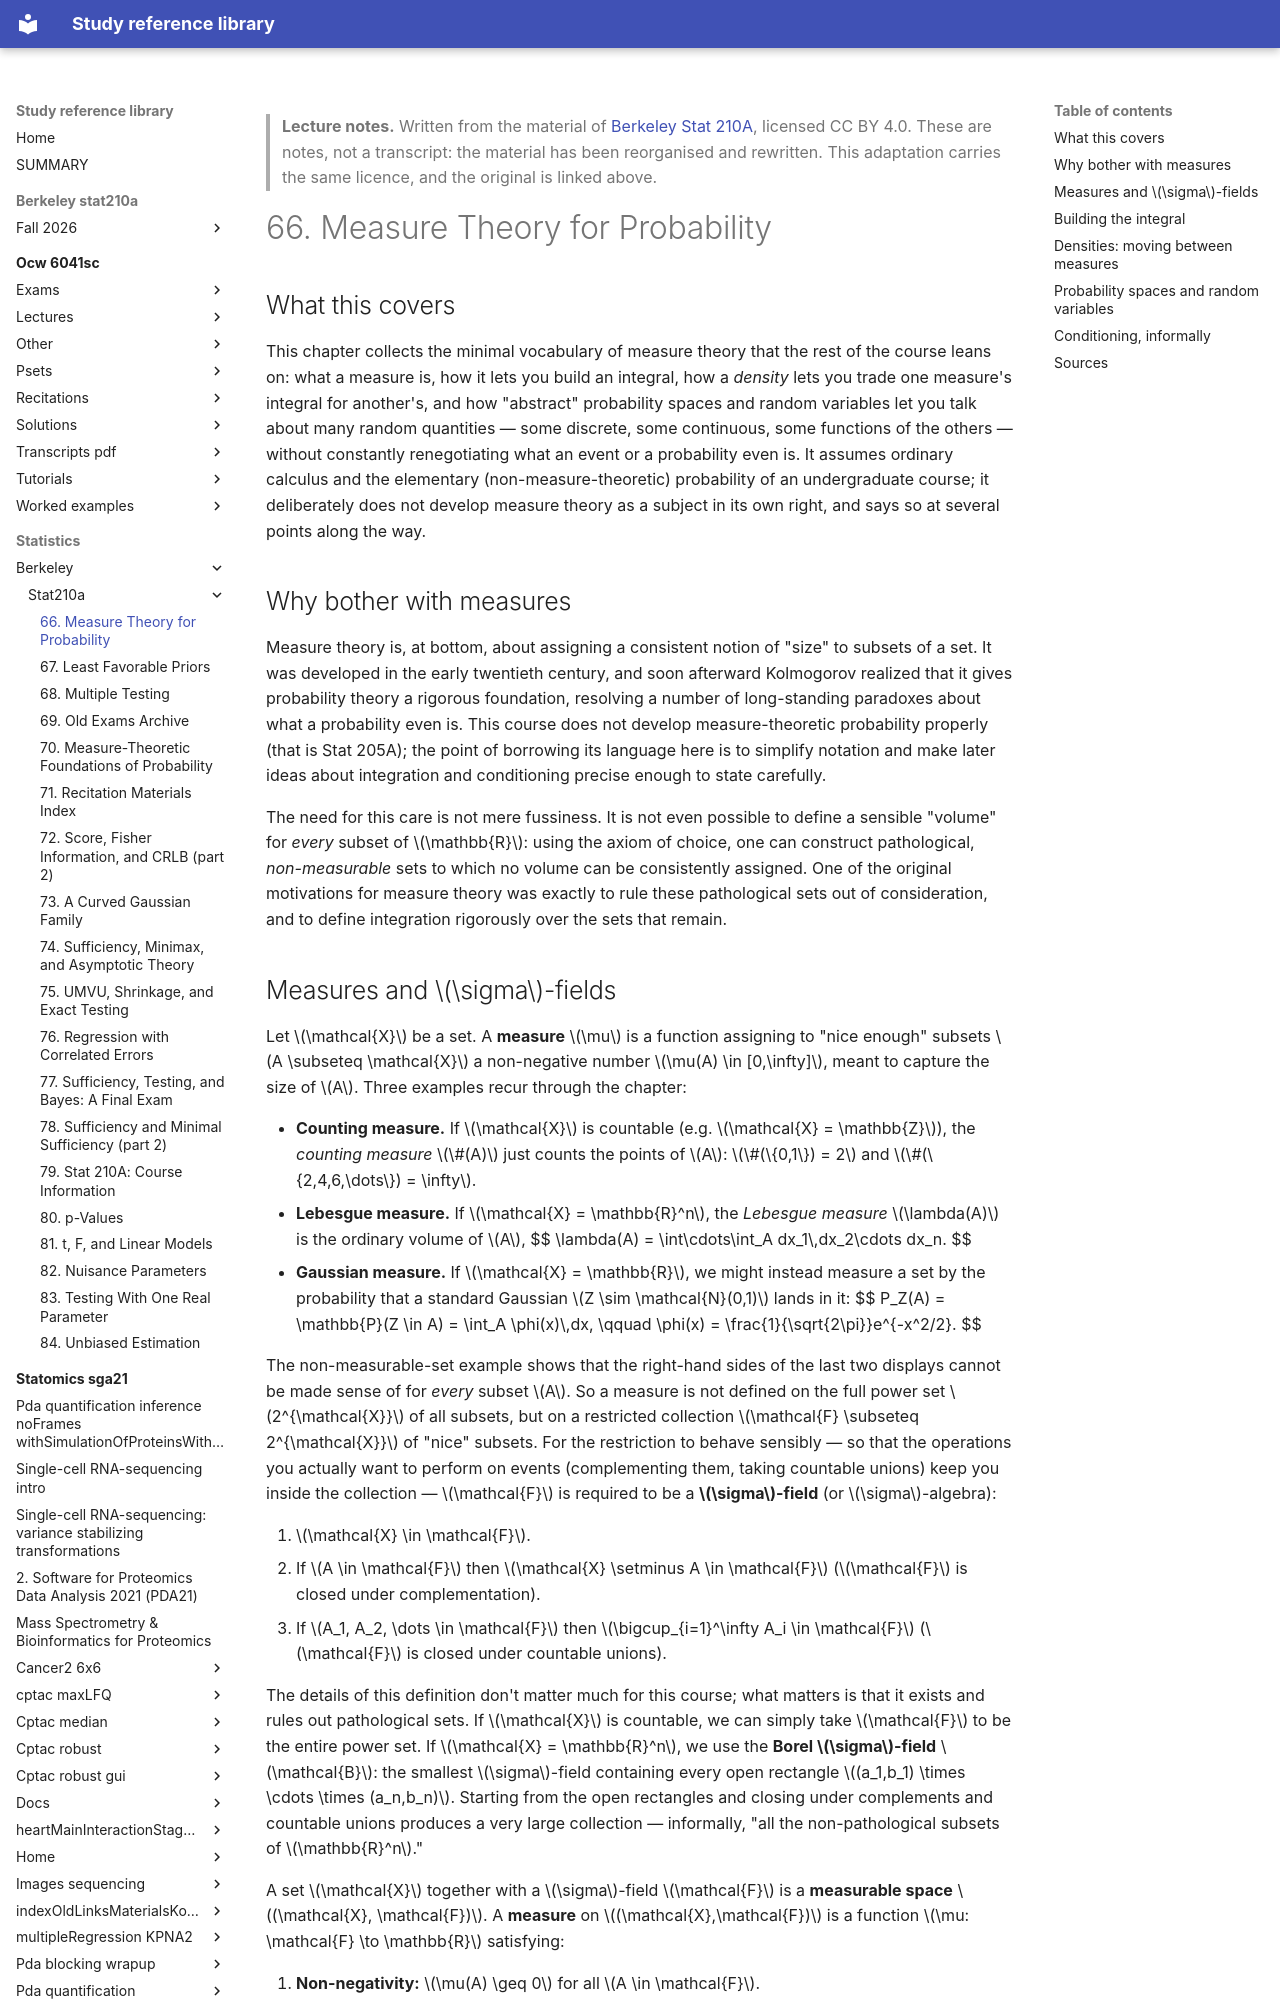

repository: Claptar/knowledge-base-library · page: statistics/berkeley/stat210a/66-measure-theory-for-probability/index.html · generator: mkdocs

---
title: "66. Measure Theory for Probability"
course: "Berkeley Stat 210A"
chapter: 66
source: "https://github.com/berkeley-stat210a"
licence: "CC BY 4.0"
written: "2026-09-20"
---

> **Lecture notes.** Written from the material of [Berkeley Stat 210A](https://github.com/berkeley-stat210a), licensed CC BY 4.0. These are notes, not a transcript: the material has been reorganised and rewritten. This adaptation carries the same licence, and the original is linked above.

# 66. Measure Theory for Probability

## What this covers

This chapter collects the minimal vocabulary of measure theory that the rest of the course leans
on: what a measure is, how it lets you build an integral, how a *density* lets you trade one
measure's integral for another's, and how "abstract" probability spaces and random variables let
you talk about many random quantities — some discrete, some continuous, some functions of the
others — without constantly renegotiating what an event or a probability even is. It assumes
ordinary calculus and the elementary (non-measure-theoretic) probability of an undergraduate
course; it deliberately does not develop measure theory as a subject in its own right, and says so
at several points along the way.

## Why bother with measures

Measure theory is, at bottom, about assigning a consistent notion of "size" to subsets of a set.
It was developed in the early twentieth century, and soon afterward Kolmogorov realized that it
gives probability theory a rigorous foundation, resolving a number of long-standing paradoxes about
what a probability even is. This course does not develop measure-theoretic probability properly
(that is Stat 205A); the point of borrowing its language here is to simplify notation and make
later ideas about integration and conditioning precise enough to state carefully.

The need for this care is not mere fussiness. It is not even possible to define a sensible "volume"
for *every* subset of $\mathbb{R}$: using the axiom of choice, one can construct pathological,
*non-measurable* sets to which no volume can be consistently assigned. One of the original
motivations for measure theory was exactly to rule these pathological sets out of consideration,
and to define integration rigorously over the sets that remain.

## Measures and $\sigma$-fields

Let $\mathcal{X}$ be a set. A **measure** $\mu$ is a function assigning to "nice enough" subsets
$A \subseteq \mathcal{X}$ a non-negative number $\mu(A) \in [0,\infty]$, meant to capture the size
of $A$. Three examples recur through the chapter:

- **Counting measure.** If $\mathcal{X}$ is countable (e.g. $\mathcal{X} = \mathbb{Z}$), the
  *counting measure* $\#(A)$ just counts the points of $A$: $\#(\{0,1\}) = 2$ and
  $\#(\{2,4,6,\dots\}) = \infty$.
- **Lebesgue measure.** If $\mathcal{X} = \mathbb{R}^n$, the *Lebesgue measure* $\lambda(A)$ is the
  ordinary volume of $A$,
  $$
  \lambda(A) = \int\cdots\int_A dx_1\,dx_2\cdots dx_n.
  $$
- **Gaussian measure.** If $\mathcal{X} = \mathbb{R}$, we might instead measure a set by the
  probability that a standard Gaussian $Z \sim \mathcal{N}(0,1)$ lands in it:
  $$
  P_Z(A) = \mathbb{P}(Z \in A) = \int_A \phi(x)\,dx, \qquad \phi(x) = \frac{1}{\sqrt{2\pi}}e^{-x^2/2}.
  $$

The non-measurable-set example shows that the right-hand sides of the last two displays cannot be
made sense of for *every* subset $A$. So a measure is not defined on the full power set
$2^{\mathcal{X}}$ of all subsets, but on a restricted collection $\mathcal{F} \subseteq 2^{\mathcal{X}}$
of "nice" subsets. For the restriction to behave sensibly — so that the operations you actually
want to perform on events (complementing them, taking countable unions) keep you inside the
collection — $\mathcal{F}$ is required to be a **$\sigma$-field** (or $\sigma$-algebra):

1. $\mathcal{X} \in \mathcal{F}$.
2. If $A \in \mathcal{F}$ then $\mathcal{X} \setminus A \in \mathcal{F}$ ($\mathcal{F}$ is closed
   under complementation).
3. If $A_1, A_2, \dots \in \mathcal{F}$ then $\bigcup_{i=1}^\infty A_i \in \mathcal{F}$
   ($\mathcal{F}$ is closed under countable unions).

The details of this definition don't matter much for this course; what matters is that it exists
and rules out pathological sets. If $\mathcal{X}$ is countable, we can simply take $\mathcal{F}$ to
be the entire power set. If $\mathcal{X} = \mathbb{R}^n$, we use the **Borel $\sigma$-field**
$\mathcal{B}$: the smallest $\sigma$-field containing every open rectangle
$(a_1,b_1) \times \cdots \times (a_n,b_n)$. Starting from the open rectangles and closing under
complements and countable unions produces a very large collection — informally, "all the
non-pathological subsets of $\mathbb{R}^n$."

A set $\mathcal{X}$ together with a $\sigma$-field $\mathcal{F}$ is a **measurable space**
$(\mathcal{X}, \mathcal{F})$. A **measure** on $(\mathcal{X},\mathcal{F})$ is a function
$\mu: \mathcal{F} \to \mathbb{R}$ satisfying:

1. **Non-negativity:** $\mu(A) \geq 0$ for all $A \in \mathcal{F}$.
2. $\mu(\emptyset) = 0$.
3. **Countable additivity:** if $A_1, A_2, \dots \in \mathcal{F}$ are pairwise disjoint, then
   $$
   \mu\Big(\bigcup_{i=1}^\infty A_i\Big) = \sum_{i=1}^\infty \mu(A_i).
   $$

The triple $(\mathcal{X},\mathcal{F},\mu)$ is a **measure space**. When $\mu(\mathcal{X}) = 1$,
$\mu$ is a **probability measure** and $(\mathcal{X}, \mathcal{F}, \mu)$ is a **probability space**.
